Run: headless pygame with SDL's dummy video driver; simulated clock (each Clock.tick advances the game by its frame time, no real sleeping); random seed 0; keys injected as events and as key.get_pressed() state; no mouse input.
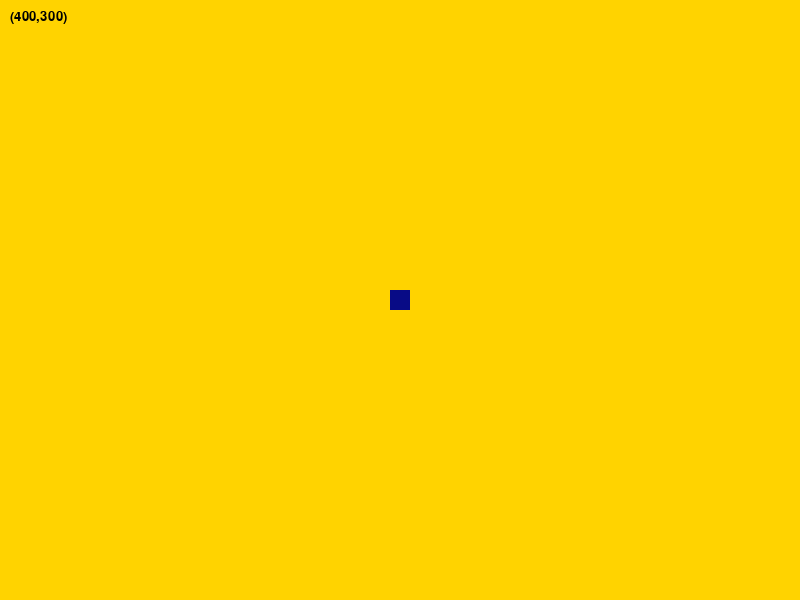
Frame 1 of 4 · flips 1–60 · no input
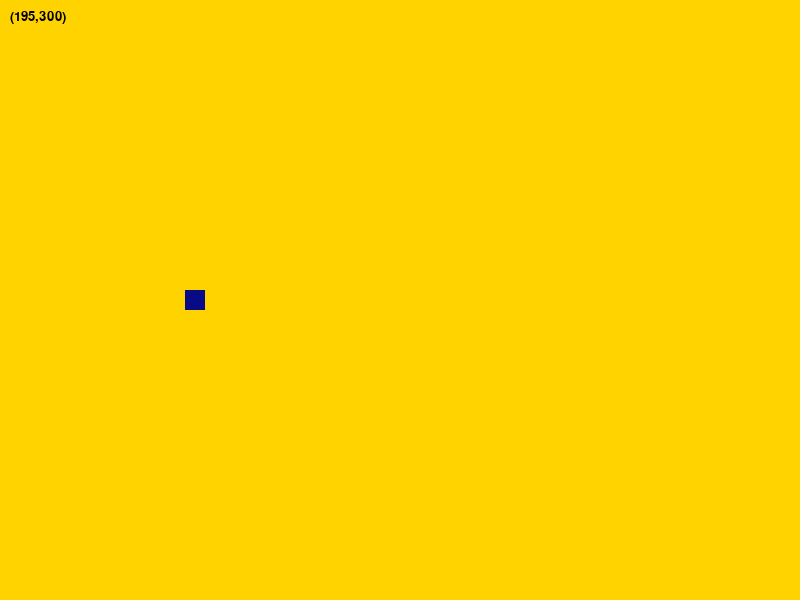
Frame 2 of 4 · flips 61–180 · tapped SPACE, RETURN · held RIGHT (→), D
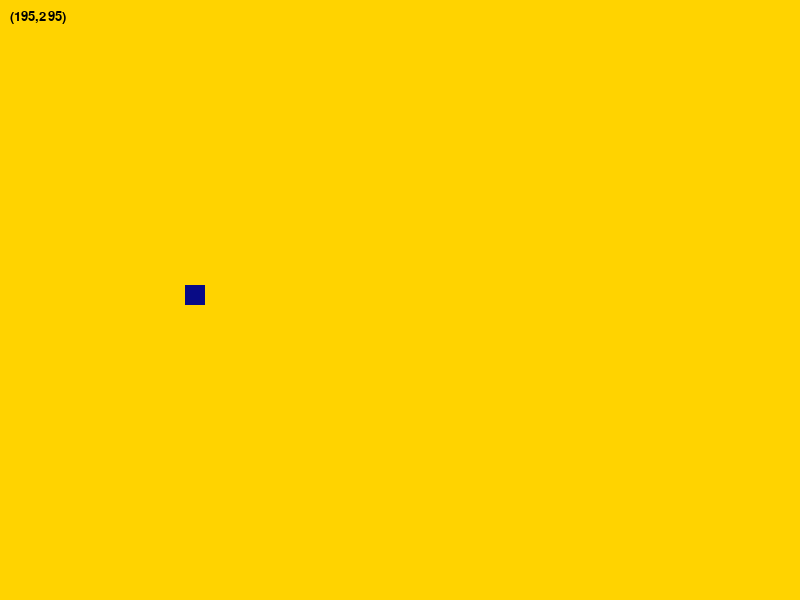
Frame 3 of 4 · flips 181–300 · held DOWN (↓), S
Frame 4 of 4 · flips 301–420 · held LEFT (←), A, UP (↑), W · screen same as frame 1, image omitted

The pygame program that drew these frames:

#! /usr/bin/env python
# -*- coding: utf-8 -*-
# vim:fenc=utf-8
#
# Copyright © 2016 Adrián López Tejedor <adrianlzt@gmail.com>
#
# Distributed under terms of the GNU GPLv3 license.

"""

"""

x = 400
y = 300

import pygame, sys

bkg = (255, 211, 0)
clr = (0, 0, 0)
squ = (8, 11, 134)

pygame.init()
size = (800, 600)
screen = pygame.display.set_mode(size)
pygame.display.set_caption("Bloxy")
pygame.key.set_repeat(1, 1)
font = pygame.font.SysFont("Stencil", 20)
clock = pygame.time.Clock()

while True:
    for event in pygame.event.get():
        if event.type == pygame.QUIT:
            pygame.quit()
            sys.exit()

    keys_pressed = pygame.key.get_pressed()

    if keys_pressed[pygame.K_LEFT]:
        x -= 5
    if keys_pressed[pygame.K_RIGHT]:
        x += 5
    if keys_pressed[pygame.K_UP]:
        y -= 5
    if keys_pressed[pygame.K_DOWN]:
        y += 5

    if x > 800:
        x = 0
    if x < 0:
        x = 800
    if y > 600:
        y = 0
    if y < 0:
        y = 600

    screen.fill(bkg)
    text = font.render('(' + str(x) + ',' + str(y) + ')', True, clr)
    screen.blit(text, [10, 10])
    pygame.draw.rect(screen, squ, [x - 10, y - 10, 20, 20])

    pygame.display.flip()
    clock.tick(60)
